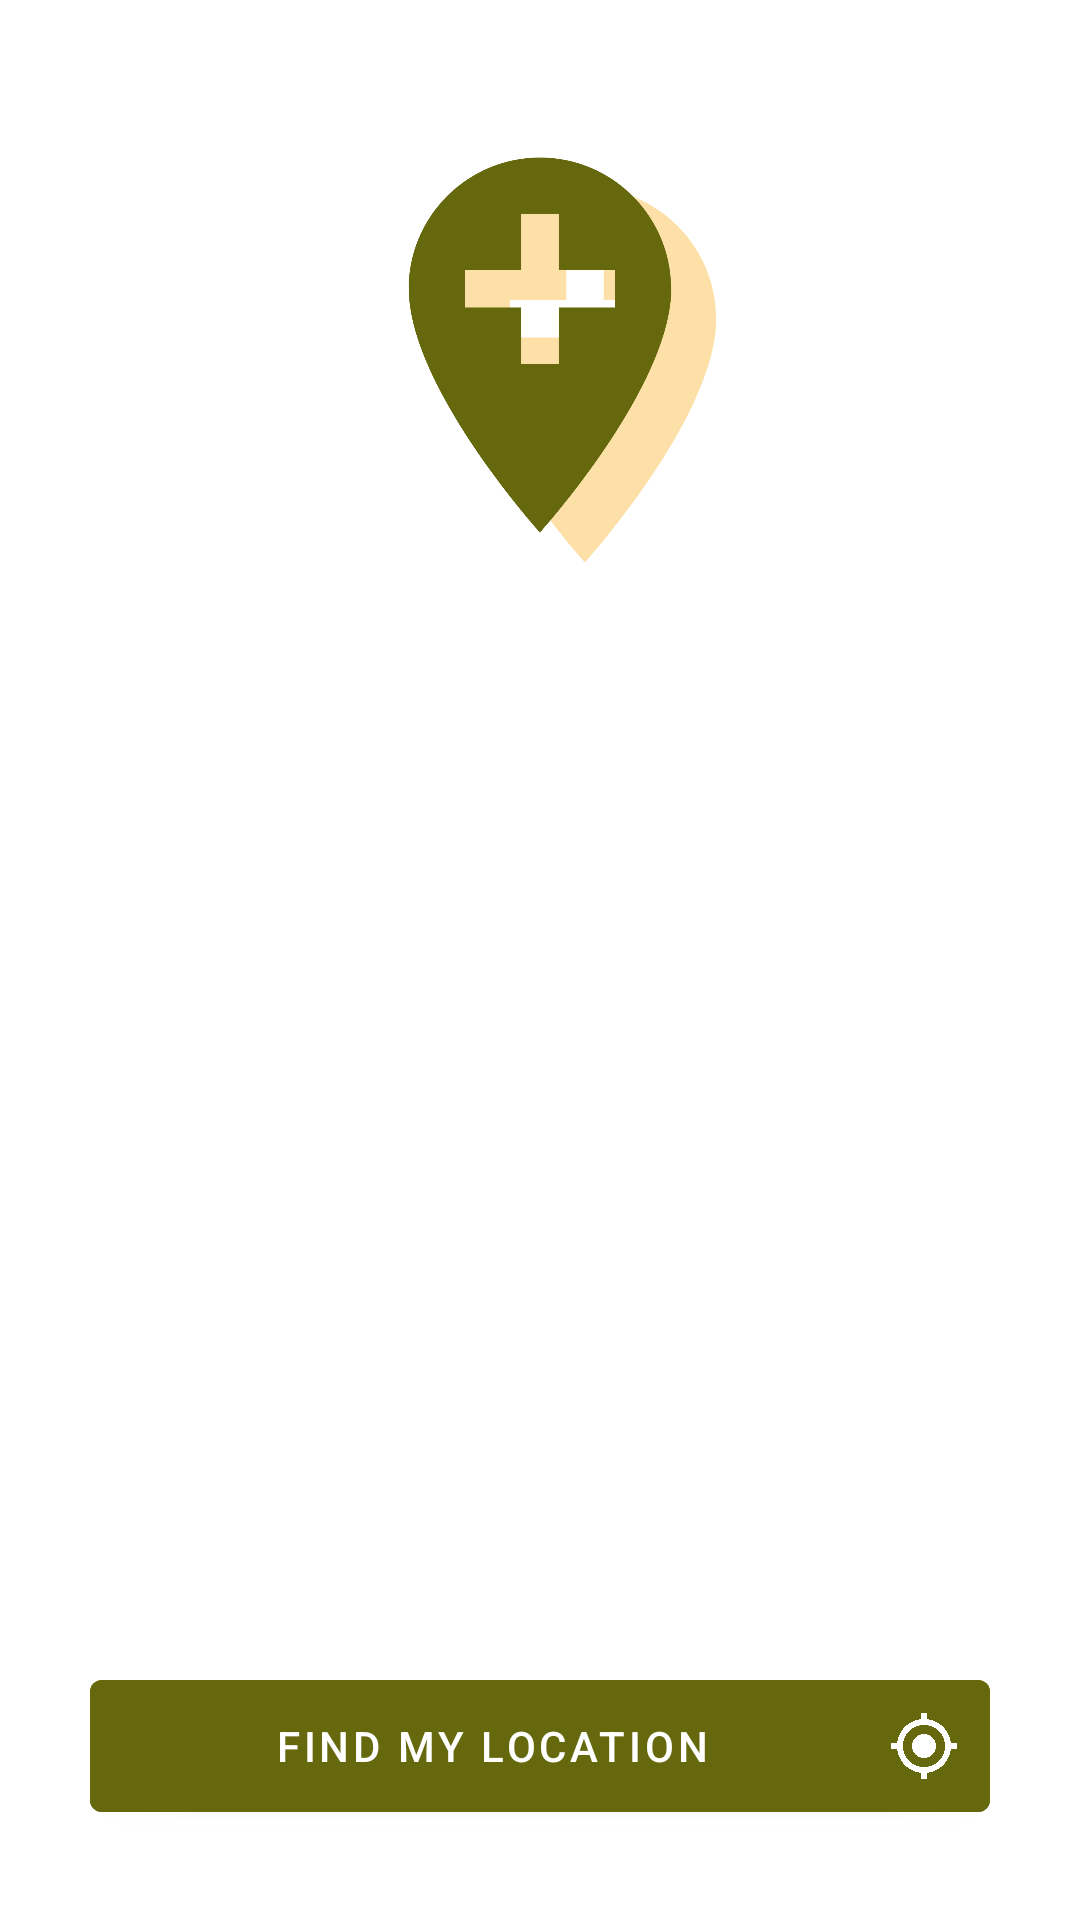

Here is an Android app screen rendered from its layout file. Give the layout XML and the strings, colors and styles it references.
<!-- AndroidManifest.xml: application theme Theme.MPFApp -->
<!-- res/layout/activity_store_my_location.xml -->
<?xml version="1.0" encoding="utf-8"?>
<androidx.constraintlayout.widget.ConstraintLayout xmlns:android="http://schemas.android.com/apk/res/android"
    xmlns:app="http://schemas.android.com/apk/res-auto"
    xmlns:tools="http://schemas.android.com/tools"
    android:layout_width="match_parent"
    android:layout_height="match_parent"
    tools:context=".StoreMyLocationActivity">

    <ImageView
        android:id="@+id/imageView4"
        android:layout_width="150sp"
        android:layout_height="150sp"
        android:layout_marginStart="30dp"
        android:layout_marginTop="10dp"
        android:src="@drawable/ic_baseline_add_location_light"
        app:layout_constraintEnd_toEndOf="@+id/imageView5"
        app:layout_constraintHorizontal_bias="0.5"
        app:layout_constraintStart_toStartOf="@+id/imageView5"
        app:layout_constraintTop_toTopOf="@+id/imageView5" />

    <ImageView
        android:id="@+id/imageView5"
        android:layout_width="150sp"
        android:layout_height="150sp"
        android:layout_marginTop="40dp"
        android:src="@drawable/ic_baseline_add_location"
        app:layout_constraintEnd_toEndOf="parent"
        app:layout_constraintHorizontal_bias="0.5"
        app:layout_constraintStart_toStartOf="parent"
        app:layout_constraintTop_toTopOf="parent" />

    <TextView
        android:id="@+id/addressTitle"
        android:layout_width="0sp"
        android:layout_height="wrap_content"
        android:layout_marginBottom="8dp"
        android:text="Your Address : "
        android:textColor="@color/mycolor1"
        android:textSize="22sp"
        android:textStyle="bold"
        android:visibility="invisible"
        app:layout_constraintBottom_toTopOf="@+id/address_text_view"
        app:layout_constraintEnd_toEndOf="@+id/use_my_location_btn"
        app:layout_constraintHorizontal_bias="0.5"
        app:layout_constraintStart_toStartOf="@+id/use_my_location_btn"
        tools:ignore="HardcodedText" />

    <TextView
        android:id="@+id/address_text_view"
        android:layout_width="0sp"
        android:layout_height="wrap_content"
        android:layout_marginBottom="24dp"
        android:text=""
        android:textColor="@color/mycolor1"
        android:textSize="20sp"
        android:visibility="invisible"
        app:layout_constraintBottom_toTopOf="@+id/use_my_location_btn"
        app:layout_constraintEnd_toEndOf="@+id/use_my_location_btn"
        app:layout_constraintHorizontal_bias="0.5"
        app:layout_constraintStart_toStartOf="@+id/use_my_location_btn"
        app:layout_constraintTop_toBottomOf="@+id/imageView4" />

    <ProgressBar
        android:id="@+id/progressBar2"
        style="?android:attr/progressBarStyle"
        android:layout_width="wrap_content"
        android:layout_height="wrap_content"
        android:layout_marginBottom="32dp"
        android:indeterminate="true"
        android:indeterminateTint="@color/mycolor1"
        android:indeterminateTintMode="src_atop"
        android:visibility="invisible"
        app:layout_constraintBottom_toTopOf="@+id/use_my_location_btn"
        app:layout_constraintEnd_toEndOf="parent"
        app:layout_constraintHorizontal_bias="0.5"
        app:layout_constraintStart_toStartOf="parent"
        app:layout_constraintTop_toBottomOf="@+id/imageView4"
        tools:targetApi="lollipop" />


    <Button
        android:id="@+id/use_my_location_btn"
        android:layout_width="0sp"
        android:layout_height="wrap_content"
        android:layout_margin="30dp"
        android:backgroundTint="#65680D"
        android:drawableEnd="@drawable/ic_baseline_my_location"
        android:padding="10sp"
        android:text="find my location"
        app:backgroundTint="@color/mycolor1"
        app:layout_constraintBottom_toBottomOf="parent"
        app:layout_constraintEnd_toEndOf="parent"
        app:layout_constraintHorizontal_bias="0.5"
        app:layout_constraintStart_toStartOf="parent"
        tools:ignore="HardcodedText"
        tools:targetApi="lollipop" />

</androidx.constraintlayout.widget.ConstraintLayout>
<!-- resources referenced by this layout -->
<resources>
  <color name="mycolor1">#65680D</color>
  <!-- drawable ic_baseline_add_location (drawable) -->
  <vector xmlns:android="http://schemas.android.com/apk/res/android"
      android:width="24dp"
      android:height="24dp"
      android:viewportWidth="24"
      android:viewportHeight="24">
    <path
        android:fillColor="@color/mycolor1"
        android:pathData="M12,2C8.14,2 5,5.14 5,9c0,5.25 7,13 7,13s7,-7.75 7,-13c0,-3.86 -3.14,-7 -7,-7zM16,10h-3v3h-2v-3L8,10L8,8h3L11,5h2v3h3v2z"/>
  </vector>
  <!-- drawable ic_baseline_add_location_light (drawable) -->
  <vector xmlns:android="http://schemas.android.com/apk/res/android"
      android:width="24dp"
      android:height="24dp"
      android:viewportWidth="24"
      android:viewportHeight="24">
    <path
        android:fillColor="@color/mycolor2"
        android:pathData="M12,2C8.14,2 5,5.14 5,9c0,5.25 7,13 7,13s7,-7.75 7,-13c0,-3.86 -3.14,-7 -7,-7zM16,10h-3v3h-2v-3L8,10L8,8h3L11,5h2v3h3v2z"/>
  </vector>
  <!-- drawable ic_baseline_my_location (drawable) -->
  <vector xmlns:android="http://schemas.android.com/apk/res/android"
      android:width="24dp"
      android:height="24dp"
      android:viewportWidth="24"
      android:viewportHeight="24">
    <path
        android:fillColor="@color/white"
        android:pathData="M12,8c-2.21,0 -4,1.79 -4,4s1.79,4 4,4 4,-1.79 4,-4 -1.79,-4 -4,-4zM20.94,11c-0.46,-4.17 -3.77,-7.48 -7.94,-7.94L13,1h-2v2.06C6.83,3.52 3.52,6.83 3.06,11L1,11v2h2.06c0.46,4.17 3.77,7.48 7.94,7.94L11,23h2v-2.06c4.17,-0.46 7.48,-3.77 7.94,-7.94L23,13v-2h-2.06zM12,19c-3.87,0 -7,-3.13 -7,-7s3.13,-7 7,-7 7,3.13 7,7 -3.13,7 -7,7z"/>
  </vector>
  <style name="Theme.MPFApp" parent="Theme.MaterialComponents.Light.DarkActionBar">
          
          <item name="colorPrimary">@color/mycolor1</item>
          <item name="colorPrimaryVariant">@color/mycolor_dark1</item>
          <item name="colorOnPrimary">@color/white</item>
  
          
          <item name="android:statusBarColor" tools:targetApi="l">?attr/colorPrimaryVariant</item>
          <item name="android:navigationBarColor" tools:targetApi="lollipop">@color/mycolor1</item>
          
          <item name="android:windowContentTransitions" tools:targetApi="lollipop">true</item>
      </style>
  <color name="mycolor2">#FDE0A7</color>
  <color name="white">#FFFFFFFF</color>
  <color name="mycolor_dark1">#50530A</color>
</resources>
